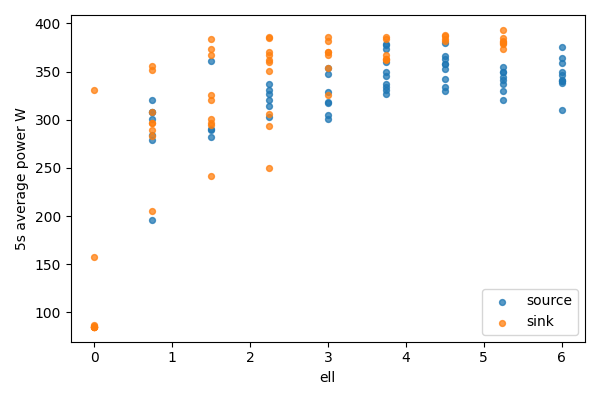

Values plotted in this chart, from the file beside it:
bucket, bucket_start_s, bucket_end_s, gpu, node, ell, power_mean_w, samples
0, 0.0, 5.0, 0, source, 6.0, 310.6, 20
0, 0.0, 5.0, 1, sink, 0, 85.26, 20
1, 5.0, 10.0, 0, source, 6.0, 340.4, 20
1, 5.0, 10.0, 1, sink, 0, 84.9, 20
2, 10.0, 15.0, 0, source, 6.0, 340.2, 20
2, 10.0, 15.0, 1, sink, 0, 84.88, 20
3, 15.0, 20.0, 0, source, 6.0, 346.9, 20
3, 15.0, 20.0, 1, sink, 0, 84.95, 20
4, 20.0, 25.0, 0, source, 6.0, 364.4, 20
4, 20.0, 25.0, 1, sink, 0, 84.97, 20
5, 25.0, 30.0, 0, source, 6.0, 337.7, 20
5, 25.0, 30.0, 1, sink, 0, 85, 20
6, 30.0, 35.0, 0, source, 6.0, 341.4, 20
6, 30.0, 35.0, 1, sink, 0, 330.6, 20
7, 35.0, 40.0, 0, source, 6.0, 358.8, 20
7, 35.0, 40.0, 1, sink, 0, 157.3, 20
8, 40.0, 45.0, 0, source, 6.0, 349.9, 20
8, 40.0, 45.0, 1, sink, 0, 86.35, 20
9, 45.0, 50.0, 0, source, 6.0, 375.4, 20
9, 45.0, 50.0, 1, sink, 0, 85.92, 20
10, 50.0, 55.0, 0, source, 5.25, 336.9, 20
10, 50.0, 55.0, 1, sink, 0.75, 308.4, 20
11, 55.0, 60.0, 0, source, 5.25, 349.2, 19
11, 55.0, 60.0, 1, sink, 0.75, 355.4, 19
12, 60.0, 65.0, 0, source, 5.25, 329.6, 20
12, 60.0, 65.0, 1, sink, 0.75, 296.6, 20
13, 65.0, 70.0, 0, source, 5.25, 344.6, 20
13, 65.0, 70.0, 1, sink, 0.75, 289.4, 20
14, 70.0, 75.0, 0, source, 5.25, 349.1, 20
14, 70.0, 75.0, 1, sink, 0.75, 296.9, 20
15, 75.0, 80.0, 0, source, 5.25, 355.1, 20
15, 75.0, 80.0, 1, sink, 0.75, 204.7, 20
16, 80.0, 85.0, 0, source, 5.25, 320.9, 20
16, 80.0, 85.0, 1, sink, 0.75, 351.9, 20
17, 85.0, 90.0, 0, source, 5.25, 341.1, 20
17, 85.0, 90.0, 1, sink, 0.75, 283.5, 20
18, 90.0, 95.0, 0, source, 4.5, 330.3, 20
18, 90.0, 95.0, 1, sink, 1.5, 373.7, 20
19, 95.0, 100.0, 0, source, 4.5, 365.8, 20
19, 95.0, 100.0, 1, sink, 1.5, 383.8, 20
20, 100.0, 105.0, 0, source, 4.5, 357.9, 20
20, 100.0, 105.0, 1, sink, 1.5, 294.2, 20
21, 105.0, 110.0, 0, source, 4.5, 362.9, 20
21, 105.0, 110.0, 1, sink, 1.5, 300.6, 20
22, 110.0, 115.0, 0, source, 4.5, 342.3, 20
22, 110.0, 115.0, 1, sink, 1.5, 241.6, 20
23, 115.0, 120.0, 0, source, 4.5, 379.6, 20
23, 115.0, 120.0, 1, sink, 1.5, 320.1, 20
24, 120.0, 125.0, 0, source, 4.5, 352.8, 19
24, 120.0, 125.0, 1, sink, 1.5, 296.4, 19
25, 125.0, 130.0, 0, source, 4.5, 333.5, 20
25, 125.0, 130.0, 1, sink, 1.5, 367.5, 20
26, 130.0, 135.0, 0, source, 4.5, 358.1, 20
26, 130.0, 135.0, 1, sink, 1.5, 326, 20
27, 135.0, 140.0, 0, source, 3.75, 360.1, 20
27, 135.0, 140.0, 1, sink, 2.25, 366.8, 20
28, 140.0, 145.0, 0, source, 3.75, 336.7, 20
28, 140.0, 145.0, 1, sink, 2.25, 385.6, 20
29, 145.0, 150.0, 0, source, 3.75, 377.5, 20
29, 145.0, 150.0, 1, sink, 2.25, 359.9, 20
... 62 more rows
